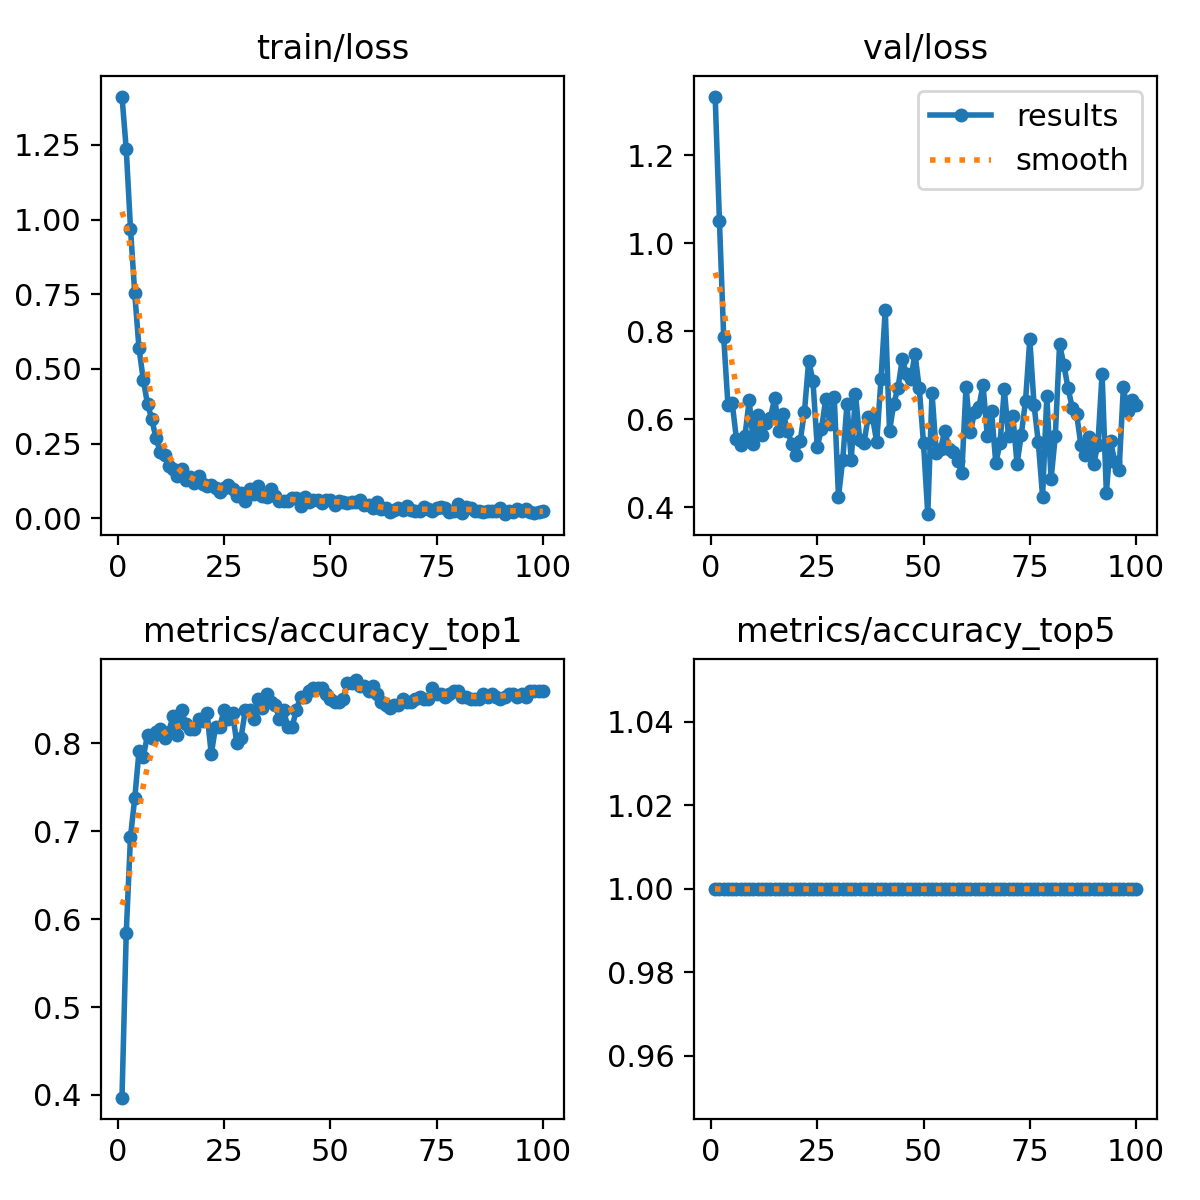

The data file committed next to this chart (first rows):
epoch, time, train/loss, metrics/accuracy_top1, metrics/accuracy_top5, val/loss, lr/pg0, lr/pg1, lr/pg2
1, 2.599, 1.412, 0.3969, 1, 1.333, 8.75e-05, 8.75e-05, 8.75e-05
2, 3.301, 1.236, 0.5844, 1, 1.051, 0.0001856, 0.0001856, 0.0001856
3, 4.321, 0.97, 0.6937, 1, 0.7876, 0.0002818, 0.0002818, 0.0002818
4, 5.16, 0.7536, 0.7375, 1, 0.6331, 0.000376, 0.000376, 0.000376
5, 6.109, 0.5692, 0.7906, 1, 0.6374, 0.0004682, 0.0004682, 0.0004682
6, 7.233, 0.4647, 0.7844, 1, 0.5553, 0.0005584, 0.0005584, 0.0005584
7, 8.381, 0.3828, 0.8094, 1, 0.5409, 0.0006467, 0.0006467, 0.0006467
8, 9.49, 0.3327, 0.8063, 1, 0.562, 0.0007329, 0.0007329, 0.0007329
9, 10.42, 0.2676, 0.8125, 1, 0.6429, 0.0008172, 0.0008172, 0.0008172
10, 11.48, 0.2233, 0.8156, 1, 0.5444, 0.0008995, 0.0008995, 0.0008995
11, 12.44, 0.2112, 0.8063, 1, 0.6094, 0.0009798, 0.0009798, 0.0009798
12, 13.29, 0.1768, 0.8125, 1, 0.5642, 0.001058, 0.001058, 0.001058
13, 14.44, 0.1638, 0.8313, 1, 0.5911, 0.001102, 0.001102, 0.001102
14, 15.58, 0.1423, 0.8094, 1, 0.603, 0.001089, 0.001089, 0.001089
15, 16.54, 0.1636, 0.8375, 1, 0.6492, 0.001077, 0.001077, 0.001077
16, 17.57, 0.1293, 0.8219, 1, 0.5737, 0.001064, 0.001064, 0.001064
17, 18.53, 0.1382, 0.8156, 1, 0.613, 0.001052, 0.001052, 0.001052
18, 19.56, 0.1173, 0.8156, 1, 0.5743, 0.00104, 0.00104, 0.00104
19, 20.61, 0.1429, 0.8281, 1, 0.5437, 0.001027, 0.001027, 0.001027
20, 21.53, 0.1142, 0.825, 1, 0.5198, 0.001015, 0.001015, 0.001015
21, 22.59, 0.1082, 0.8344, 1, 0.551, 0.001002, 0.001002, 0.001002
22, 23.46, 0.1119, 0.7875, 1, 0.6176, 0.0009901, 0.0009901, 0.0009901
23, 24.41, 0.1024, 0.8187, 1, 0.7336, 0.0009778, 0.0009778, 0.0009778
24, 25.39, 0.08779, 0.8187, 1, 0.6865, 0.0009654, 0.0009654, 0.0009654
25, 26.35, 0.1006, 0.8375, 1, 0.538, 0.000953, 0.000953, 0.000953
26, 27.3, 0.1114, 0.8281, 1, 0.5776, 0.0009406, 0.0009406, 0.0009406
27, 28.41, 0.09748, 0.8344, 1, 0.6462, 0.0009283, 0.0009283, 0.0009283
28, 29.38, 0.07626, 0.8, 1, 0.5901, 0.0009159, 0.0009159, 0.0009159
29, 30.34, 0.08443, 0.8063, 1, 0.6504, 0.0009035, 0.0009035, 0.0009035
30, 31.48, 0.05832, 0.8375, 1, 0.4243, 0.0008911, 0.0008911, 0.0008911
31, 32.36, 0.09808, 0.8375, 1, 0.5078, 0.0008787, 0.0008787, 0.0008787
32, 33.37, 0.08196, 0.8281, 1, 0.6343, 0.0008664, 0.0008664, 0.0008664
33, 34.47, 0.1095, 0.85, 1, 0.5076, 0.000854, 0.000854, 0.000854
34, 35.46, 0.07444, 0.8406, 1, 0.6577, 0.0008416, 0.0008416, 0.0008416
35, 36.45, 0.07133, 0.8562, 1, 0.5527, 0.0008293, 0.0008293, 0.0008293
36, 37.42, 0.09678, 0.8469, 1, 0.5471, 0.0008169, 0.0008169, 0.0008169
37, 38.34, 0.07485, 0.8438, 1, 0.6062, 0.0008045, 0.0008045, 0.0008045
38, 39.36, 0.05766, 0.8281, 1, 0.6047, 0.0007921, 0.0007921, 0.0007921
39, 40.48, 0.05767, 0.8375, 1, 0.5481, 0.0007797, 0.0007797, 0.0007797
40, 41.69, 0.05944, 0.8187, 1, 0.6916, 0.0007674, 0.0007674, 0.0007674
41, 42.63, 0.06963, 0.8187, 1, 0.8484, 0.000755, 0.000755, 0.000755
42, 43.69, 0.06663, 0.8375, 1, 0.573, 0.0007426, 0.0007426, 0.0007426
43, 44.71, 0.04286, 0.8531, 1, 0.6355, 0.0007302, 0.0007302, 0.0007302
44, 45.72, 0.07259, 0.8531, 1, 0.6716, 0.0007179, 0.0007179, 0.0007179
45, 46.79, 0.05618, 0.8594, 1, 0.7363, 0.0007055, 0.0007055, 0.0007055
46, 47.87, 0.06019, 0.8625, 1, 0.7024, 0.0006931, 0.0006931, 0.0006931
47, 48.73, 0.06295, 0.8625, 1, 0.6924, 0.0006808, 0.0006808, 0.0006808
48, 49.64, 0.05251, 0.8625, 1, 0.7483, 0.0006684, 0.0006684, 0.0006684
49, 50.51, 0.06185, 0.8562, 1, 0.67, 0.000656, 0.000656, 0.000656
50, 51.58, 0.06197, 0.85, 1, 0.5456, 0.0006436, 0.0006436, 0.0006436
51, 52.61, 0.04615, 0.8469, 1, 0.3844, 0.0006312, 0.0006312, 0.0006312
52, 53.61, 0.0574, 0.8469, 1, 0.6602, 0.0006189, 0.0006189, 0.0006189
53, 54.74, 0.05317, 0.85, 1, 0.5233, 0.0006065, 0.0006065, 0.0006065
54, 55.79, 0.05251, 0.8688, 1, 0.5325, 0.0005941, 0.0005941, 0.0005941
55, 56.79, 0.05522, 0.8688, 1, 0.574, 0.0005818, 0.0005818, 0.0005818
56, 57.91, 0.05361, 0.8719, 1, 0.532, 0.0005694, 0.0005694, 0.0005694
57, 58.78, 0.06105, 0.8656, 1, 0.5259, 0.000557, 0.000557, 0.000557
58, 59.97, 0.04548, 0.8656, 1, 0.5056, 0.0005446, 0.0005446, 0.0005446
59, 60.88, 0.0458, 0.8594, 1, 0.4774, 0.0005322, 0.0005322, 0.0005322
60, 61.87, 0.03359, 0.8656, 1, 0.6738, 0.0005199, 0.0005199, 0.0005199
... 40 more rows
